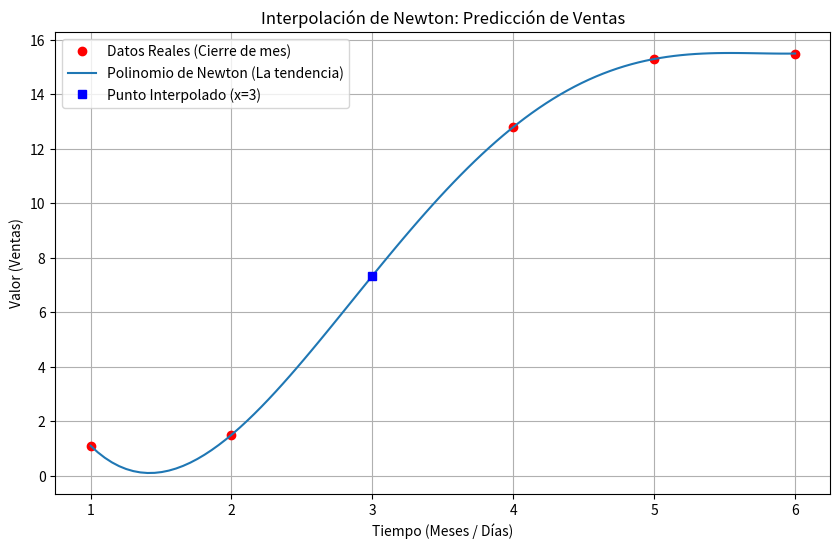

Reproduce this figure in Python.
import numpy as np
import matplotlib.pyplot as plt

# 1. ENTRADA DE DATOS (Nuestros puntos conocidos)
# x: Meses o días, y: Ventas o rendimiento
x = np.array([1, 2, 4, 5, 6], dtype=float) 
y = np.array([1.1, 1.5, 12.8, 15.3, 15.5], dtype=float)
n = x.size

# 2. CONSTRUCCIÓN DE LA TABLA (El "cerebro" del método)
# Creamos una matriz de ceros y llenamos la primera columna con 'y'
t = np.zeros((n, n))
t[:, 0] = y

# Calculamos las diferencias divididas (Complejidad O(n^2))
for c in range(1, n):
    for r in range(0, n - c):
        t[r, c] = (t[r + 1, c - 1] - t[r, c - 1]) / (x[r + c] - x[r])

print("Tabla de Diferencias Divididas:")
print(t)

# 3. INTERPOLACIÓN (Buscamos el dato que falta)
xi = 3  # Queremos saber qué pasó en el punto 3
xt = 1
yi = t[0, 0] # Empezamos con el primer coeficiente

for k in range(0, n - 1):
    xt = xt * (xi - x[k])       # Acumula los productos (x - x0)(x - x1)...
    yi = yi + t[0, k + 1] * xt  # Suma el término correspondiente del polinomio

print(f"\nLa aproximación en x={xi} es y={yi:.4f}")

# 4. EXTRAPUNTOS PARA LA CURVA (Para que en YouTube se vea una curva suave)
x_curva = np.linspace(min(x), max(x), 100) # 100 puntos entre el inicio y el fin
y_curva = []

for p in x_curva:
    # Repetimos el cálculo para cada punto de la curva
    val_t = 1
    val_y = t[0, 0]
    for k in range(0, n - 1):
        val_t *= (p - x[k])
        val_y += t[0, k + 1] * val_t
    y_curva.append(val_y)

# 5. VISUALIZACIÓN
plt.figure(figsize=(10, 6))
plt.plot(x, y, 'ro', label='Datos Reales (Cierre de mes)')
plt.plot(x_curva, y_curva, '-', label='Polinomio de Newton (La tendencia)')
plt.plot(xi, yi, 'bs', label=f'Punto Interpolado (x={xi})')

plt.title('Interpolación de Newton: Predicción de Ventas')
plt.xlabel('Tiempo (Meses / Días)')
plt.ylabel('Valor (Ventas)')
plt.legend()
plt.grid(True)
plt.show()
